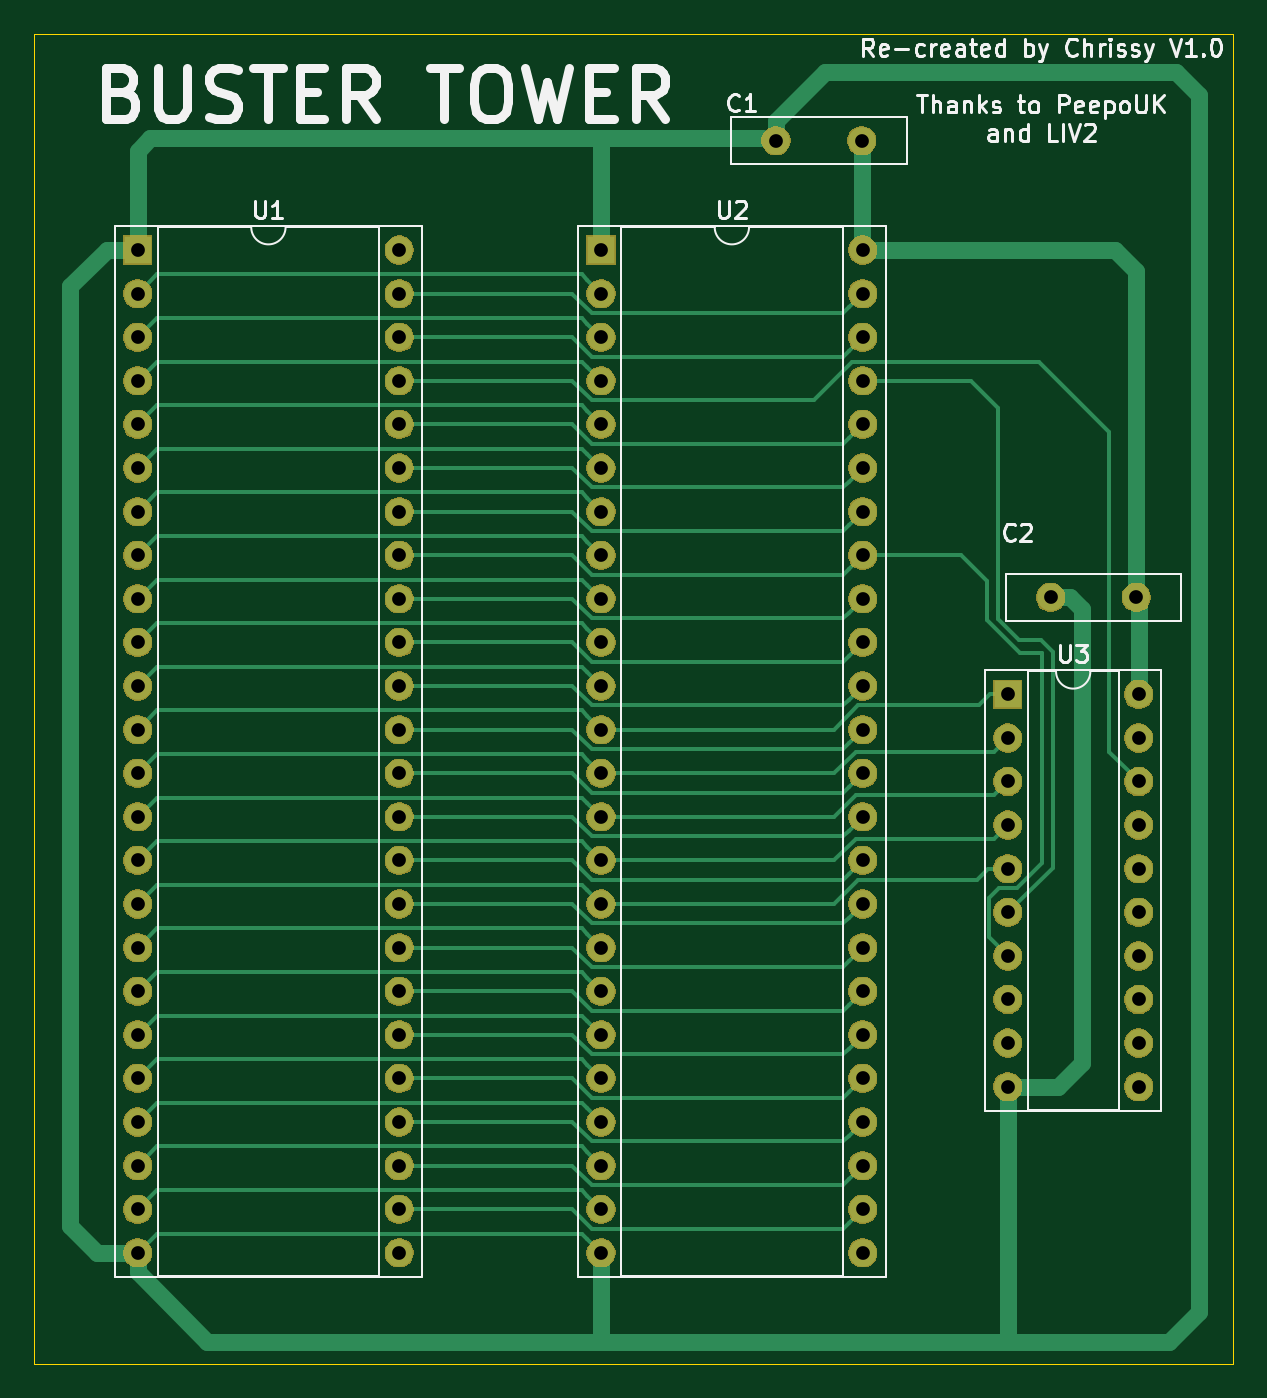
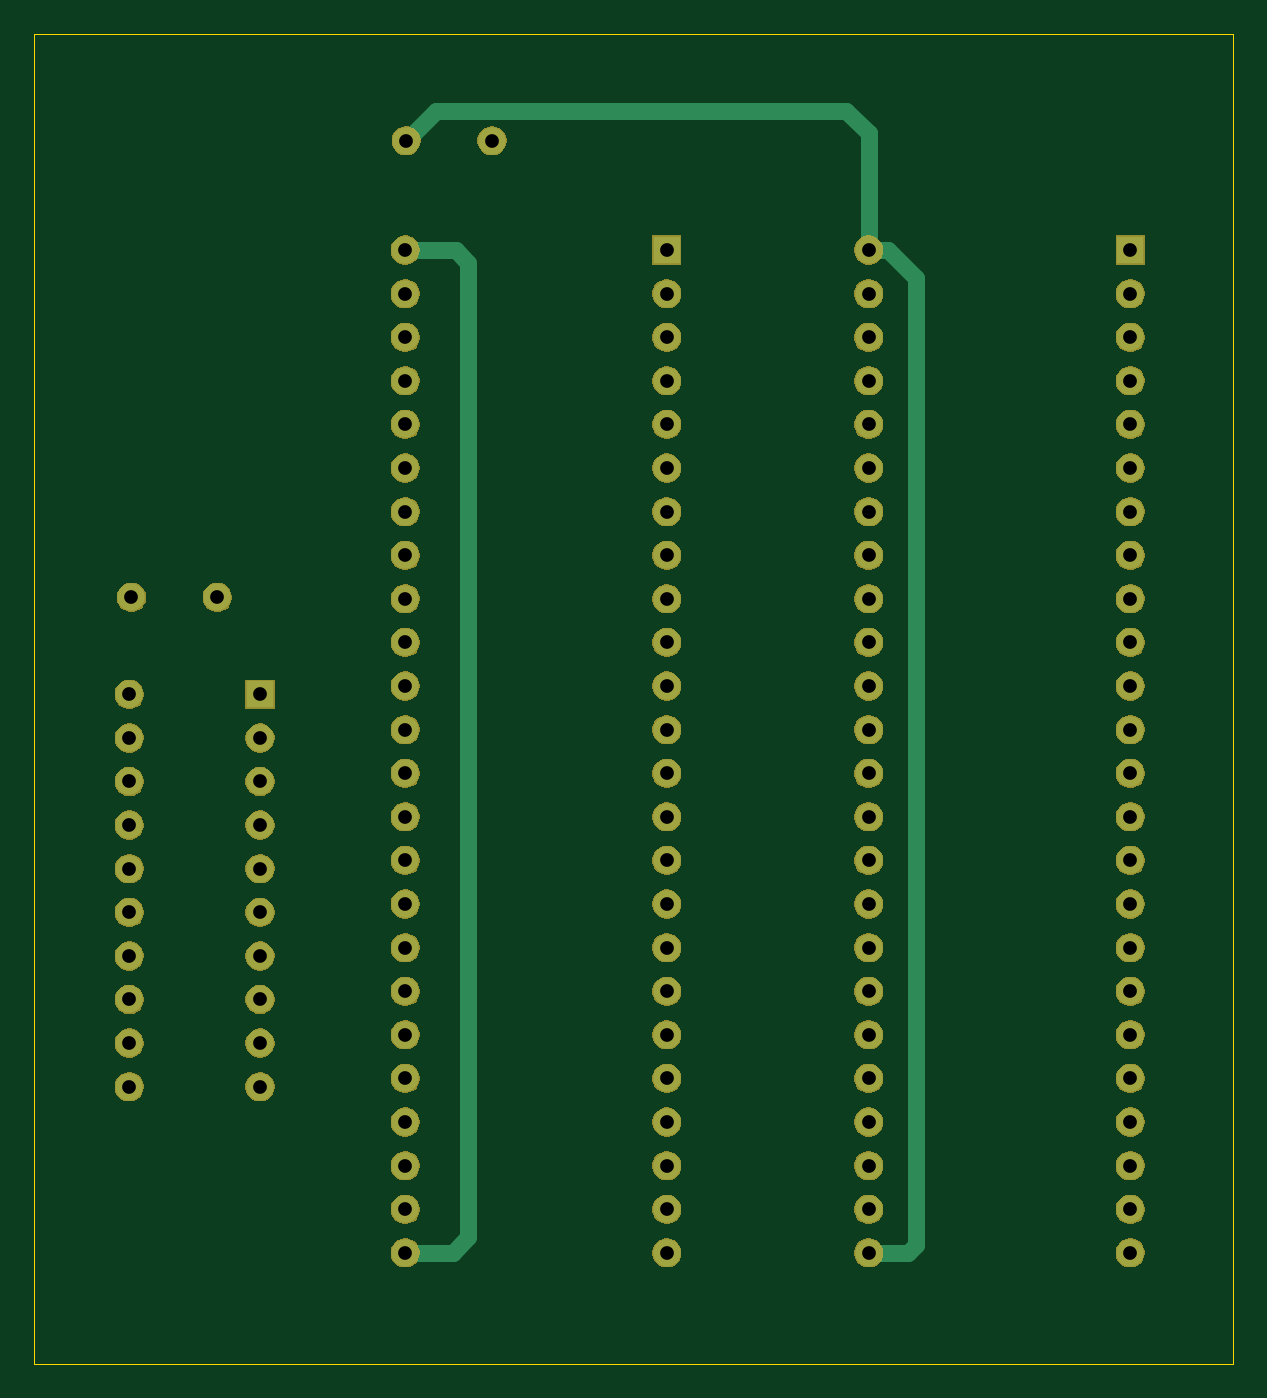
Circuit board: 9 layer files. Board 69.8 x 77.5 mm.
- bottom_copper: BusterTower-B_Cu.gbr (4217 bytes)
- bottom_mask: BusterTower-B_Mask.gbr (96056 bytes)
- bottom_silk: BusterTower-B_SilkS.gbr (506 bytes)
- outline: BusterTower-Edge_Cuts.gbr (696 bytes)
- top_copper: BusterTower-F_Cu.gbr (17315 bytes)
- top_mask: BusterTower-F_Mask.gbr (96056 bytes)
- top_silk: BusterTower-F_SilkS.gbr (19812 bytes)
- drill: BusterTower-NPTH.drl (298 bytes)
- drill: BusterTower-PTH.drl (2205 bytes)

=== bottom_copper: BusterTower-B_Cu.gbr ===
G04 #@! TF.GenerationSoftware,KiCad,Pcbnew,(5.1.5-0-10_14)*
G04 #@! TF.CreationDate,2020-08-21T16:03:34+01:00*
G04 #@! TF.ProjectId,BusterTower,42757374-6572-4546-9f77-65722e6b6963,rev?*
G04 #@! TF.SameCoordinates,Original*
G04 #@! TF.FileFunction,Copper,L2,Bot*
G04 #@! TF.FilePolarity,Positive*
%FSLAX46Y46*%
G04 Gerber Fmt 4.6, Leading zero omitted, Abs format (unit mm)*
G04 Created by KiCad (PCBNEW (5.1.5-0-10_14)) date 2020-08-21 16:03:34*
%MOMM*%
%LPD*%
G04 APERTURE LIST*
%ADD10O,1.600000X1.600000*%
%ADD11R,1.600000X1.600000*%
%ADD12C,1.600000*%
%ADD13C,1.000000*%
G04 APERTURE END LIST*
D10*
X95240000Y-38000000D03*
X80000000Y-96420000D03*
X95240000Y-40540000D03*
X80000000Y-93880000D03*
X95240000Y-43080000D03*
X80000000Y-91340000D03*
X95240000Y-45620000D03*
X80000000Y-88800000D03*
X95240000Y-48160000D03*
X80000000Y-86260000D03*
X95240000Y-50700000D03*
X80000000Y-83720000D03*
X95240000Y-53240000D03*
X80000000Y-81180000D03*
X95240000Y-55780000D03*
X80000000Y-78640000D03*
X95240000Y-58320000D03*
X80000000Y-76100000D03*
X95240000Y-60860000D03*
X80000000Y-73560000D03*
X95240000Y-63400000D03*
X80000000Y-71020000D03*
X95240000Y-65940000D03*
X80000000Y-68480000D03*
X95240000Y-68480000D03*
X80000000Y-65940000D03*
X95240000Y-71020000D03*
X80000000Y-63400000D03*
X95240000Y-73560000D03*
X80000000Y-60860000D03*
X95240000Y-76100000D03*
X80000000Y-58320000D03*
X95240000Y-78640000D03*
X80000000Y-55780000D03*
X95240000Y-81180000D03*
X80000000Y-53240000D03*
X95240000Y-83720000D03*
X80000000Y-50700000D03*
X95240000Y-86260000D03*
X80000000Y-48160000D03*
X95240000Y-88800000D03*
X80000000Y-45620000D03*
X95240000Y-91340000D03*
X80000000Y-43080000D03*
X95240000Y-93880000D03*
X80000000Y-40540000D03*
X95240000Y-96420000D03*
D11*
X80000000Y-38000000D03*
D10*
X68240000Y-38000000D03*
X53000000Y-96420000D03*
X68240000Y-40540000D03*
X53000000Y-93880000D03*
X68240000Y-43080000D03*
X53000000Y-91340000D03*
X68240000Y-45620000D03*
X53000000Y-88800000D03*
X68240000Y-48160000D03*
X53000000Y-86260000D03*
X68240000Y-50700000D03*
X53000000Y-83720000D03*
X68240000Y-53240000D03*
X53000000Y-81180000D03*
X68240000Y-55780000D03*
X53000000Y-78640000D03*
X68240000Y-58320000D03*
X53000000Y-76100000D03*
X68240000Y-60860000D03*
X53000000Y-73560000D03*
X68240000Y-63400000D03*
X53000000Y-71020000D03*
X68240000Y-65940000D03*
X53000000Y-68480000D03*
X68240000Y-68480000D03*
X53000000Y-65940000D03*
X68240000Y-71020000D03*
X53000000Y-63400000D03*
X68240000Y-73560000D03*
X53000000Y-60860000D03*
X68240000Y-76100000D03*
X53000000Y-58320000D03*
X68240000Y-78640000D03*
X53000000Y-55780000D03*
X68240000Y-81180000D03*
X53000000Y-53240000D03*
X68240000Y-83720000D03*
X53000000Y-50700000D03*
X68240000Y-86260000D03*
X53000000Y-48160000D03*
X68240000Y-88800000D03*
X53000000Y-45620000D03*
X68240000Y-91340000D03*
X53000000Y-43080000D03*
X68240000Y-93880000D03*
X53000000Y-40540000D03*
X68240000Y-96420000D03*
D11*
X53000000Y-38000000D03*
D10*
X111315500Y-63881000D03*
X103695500Y-86741000D03*
X111315500Y-66421000D03*
X103695500Y-84201000D03*
X111315500Y-68961000D03*
X103695500Y-81661000D03*
X111315500Y-71501000D03*
X103695500Y-79121000D03*
X111315500Y-74041000D03*
X103695500Y-76581000D03*
X111315500Y-76581000D03*
X103695500Y-74041000D03*
X111315500Y-79121000D03*
X103695500Y-71501000D03*
X111315500Y-81661000D03*
X103695500Y-68961000D03*
X111315500Y-84201000D03*
X103695500Y-66421000D03*
X111315500Y-86741000D03*
D11*
X103695500Y-63881000D03*
D12*
X106188500Y-58229500D03*
X111188500Y-58229500D03*
X90186500Y-31623000D03*
X95186500Y-31623000D03*
D13*
X95240000Y-38000000D02*
X92302000Y-38000000D01*
X92302000Y-38000000D02*
X91567000Y-38735000D01*
X91567000Y-38735000D02*
X91567000Y-95504000D01*
X92483000Y-96420000D02*
X95240000Y-96420000D01*
X91567000Y-95504000D02*
X92483000Y-96420000D01*
X67108630Y-38000000D02*
X65468500Y-39640130D01*
X68240000Y-38000000D02*
X67108630Y-38000000D01*
X65468500Y-39640130D02*
X65468500Y-95948500D01*
X65940000Y-96420000D02*
X68240000Y-96420000D01*
X65468500Y-95948500D02*
X65940000Y-96420000D01*
X68240000Y-38000000D02*
X68240000Y-31201000D01*
X68240000Y-31201000D02*
X69532500Y-29908500D01*
X93472000Y-29908500D02*
X95186500Y-31623000D01*
X69532500Y-29908500D02*
X93472000Y-29908500D01*
M02*

=== bottom_mask: BusterTower-B_Mask.gbr (96056 bytes, source omitted) ===
=== bottom_silk: BusterTower-B_SilkS.gbr ===
G04 #@! TF.GenerationSoftware,KiCad,Pcbnew,(5.1.5-0-10_14)*
G04 #@! TF.CreationDate,2020-08-21T16:03:34+01:00*
G04 #@! TF.ProjectId,BusterTower,42757374-6572-4546-9f77-65722e6b6963,rev?*
G04 #@! TF.SameCoordinates,Original*
G04 #@! TF.FileFunction,Legend,Bot*
G04 #@! TF.FilePolarity,Positive*
%FSLAX46Y46*%
G04 Gerber Fmt 4.6, Leading zero omitted, Abs format (unit mm)*
G04 Created by KiCad (PCBNEW (5.1.5-0-10_14)) date 2020-08-21 16:03:34*
%MOMM*%
%LPD*%
G04 APERTURE LIST*
G04 APERTURE END LIST*
M02*

=== outline: BusterTower-Edge_Cuts.gbr ===
G04 #@! TF.GenerationSoftware,KiCad,Pcbnew,(5.1.5-0-10_14)*
G04 #@! TF.CreationDate,2020-08-21T16:03:34+01:00*
G04 #@! TF.ProjectId,BusterTower,42757374-6572-4546-9f77-65722e6b6963,rev?*
G04 #@! TF.SameCoordinates,Original*
G04 #@! TF.FileFunction,Profile,NP*
%FSLAX46Y46*%
G04 Gerber Fmt 4.6, Leading zero omitted, Abs format (unit mm)*
G04 Created by KiCad (PCBNEW (5.1.5-0-10_14)) date 2020-08-21 16:03:34*
%MOMM*%
%LPD*%
G04 APERTURE LIST*
%ADD10C,0.050000*%
G04 APERTURE END LIST*
D10*
X116840000Y-102870000D02*
X116840000Y-25400000D01*
X46990000Y-102870000D02*
X116840000Y-102870000D01*
X46990000Y-25400000D02*
X46990000Y-102870000D01*
X116840000Y-25400000D02*
X46990000Y-25400000D01*
M02*

=== top_copper: BusterTower-F_Cu.gbr (17315 bytes, source omitted) ===
=== top_mask: BusterTower-F_Mask.gbr (96056 bytes, source omitted) ===
=== top_silk: BusterTower-F_SilkS.gbr (19812 bytes, source omitted) ===
=== drill: BusterTower-NPTH.drl ===
M48
; DRILL file {KiCad (5.1.5-0-10_14)} date Friday, 21 August 2020 at 16:03:55
; FORMAT={-:-/ absolute / inch / decimal}
; #@! TF.CreationDate,2020-08-21T16:03:55+01:00
; #@! TF.GenerationSoftware,Kicad,Pcbnew,(5.1.5-0-10_14)
; #@! TF.FileFunction,NonPlated,1,2,NPTH
FMAT,2
INCH
%
G90
G05
T0
M30

=== drill: BusterTower-PTH.drl ===
M48
; DRILL file {KiCad (5.1.5-0-10_14)} date Friday, 21 August 2020 at 16:03:55
; FORMAT={-:-/ absolute / inch / decimal}
; #@! TF.CreationDate,2020-08-21T16:03:55+01:00
; #@! TF.GenerationSoftware,Kicad,Pcbnew,(5.1.5-0-10_14)
; #@! TF.FileFunction,Plated,1,2,PTH
FMAT,2
INCH
T1C0.0315
%
G90
G05
T1
X3.1496Y-1.4961
X3.1496Y-1.5961
X3.1496Y-1.6961
X3.1496Y-1.7961
X3.1496Y-1.8961
X3.1496Y-1.9961
X3.1496Y-2.0961
X3.1496Y-2.1961
X3.1496Y-2.2961
X3.1496Y-2.3961
X3.1496Y-2.4961
X3.1496Y-2.5961
X3.1496Y-2.6961
X3.1496Y-2.7961
X3.1496Y-2.8961
X3.1496Y-2.9961
X3.1496Y-3.0961
X3.1496Y-3.1961
X3.1496Y-3.2961
X3.1496Y-3.3961
X3.1496Y-3.4961
X3.1496Y-3.5961
X3.1496Y-3.6961
X3.1496Y-3.7961
X3.7496Y-1.4961
X3.7496Y-1.5961
X3.7496Y-1.6961
X3.7496Y-1.7961
X3.7496Y-1.8961
X3.7496Y-1.9961
X3.7496Y-2.0961
X3.7496Y-2.1961
X3.7496Y-2.2961
X3.7496Y-2.3961
X3.7496Y-2.4961
X3.7496Y-2.5961
X3.7496Y-2.6961
X3.7496Y-2.7961
X3.7496Y-2.8961
X3.7496Y-2.9961
X3.7496Y-3.0961
X3.7496Y-3.1961
X3.7496Y-3.2961
X3.7496Y-3.3961
X3.7496Y-3.4961
X3.7496Y-3.5961
X3.7496Y-3.6961
X3.7496Y-3.7961
X4.0825Y-2.515
X4.0825Y-2.615
X4.0825Y-2.715
X4.0825Y-2.815
X4.0825Y-2.915
X4.0825Y-3.015
X4.0825Y-3.115
X4.0825Y-3.215
X4.0825Y-3.315
X4.0825Y-3.415
X4.3825Y-2.515
X4.3825Y-2.615
X4.3825Y-2.715
X4.3825Y-2.815
X4.3825Y-2.915
X4.3825Y-3.015
X4.3825Y-3.115
X4.3825Y-3.215
X4.3825Y-3.315
X4.3825Y-3.415
X4.1806Y-2.2925
X4.3775Y-2.2925
X2.0866Y-1.4961
X2.0866Y-1.5961
X2.0866Y-1.6961
X2.0866Y-1.7961
X2.0866Y-1.8961
X2.0866Y-1.9961
X2.0866Y-2.0961
X2.0866Y-2.1961
X2.0866Y-2.2961
X2.0866Y-2.3961
X2.0866Y-2.4961
X2.0866Y-2.5961
X2.0866Y-2.6961
X2.0866Y-2.7961
X2.0866Y-2.8961
X2.0866Y-2.9961
X2.0866Y-3.0961
X2.0866Y-3.1961
X2.0866Y-3.2961
X2.0866Y-3.3961
X2.0866Y-3.4961
X2.0866Y-3.5961
X2.0866Y-3.6961
X2.0866Y-3.7961
X2.6866Y-1.4961
X2.6866Y-1.5961
X2.6866Y-1.6961
X2.6866Y-1.7961
X2.6866Y-1.8961
X2.6866Y-1.9961
X2.6866Y-2.0961
X2.6866Y-2.1961
X2.6866Y-2.2961
X2.6866Y-2.3961
X2.6866Y-2.4961
X2.6866Y-2.5961
X2.6866Y-2.6961
X2.6866Y-2.7961
X2.6866Y-2.8961
X2.6866Y-2.9961
X2.6866Y-3.0961
X2.6866Y-3.1961
X2.6866Y-3.2961
X2.6866Y-3.3961
X2.6866Y-3.4961
X2.6866Y-3.5961
X2.6866Y-3.6961
X2.6866Y-3.7961
X3.5506Y-1.245
X3.7475Y-1.245
T0
M30

